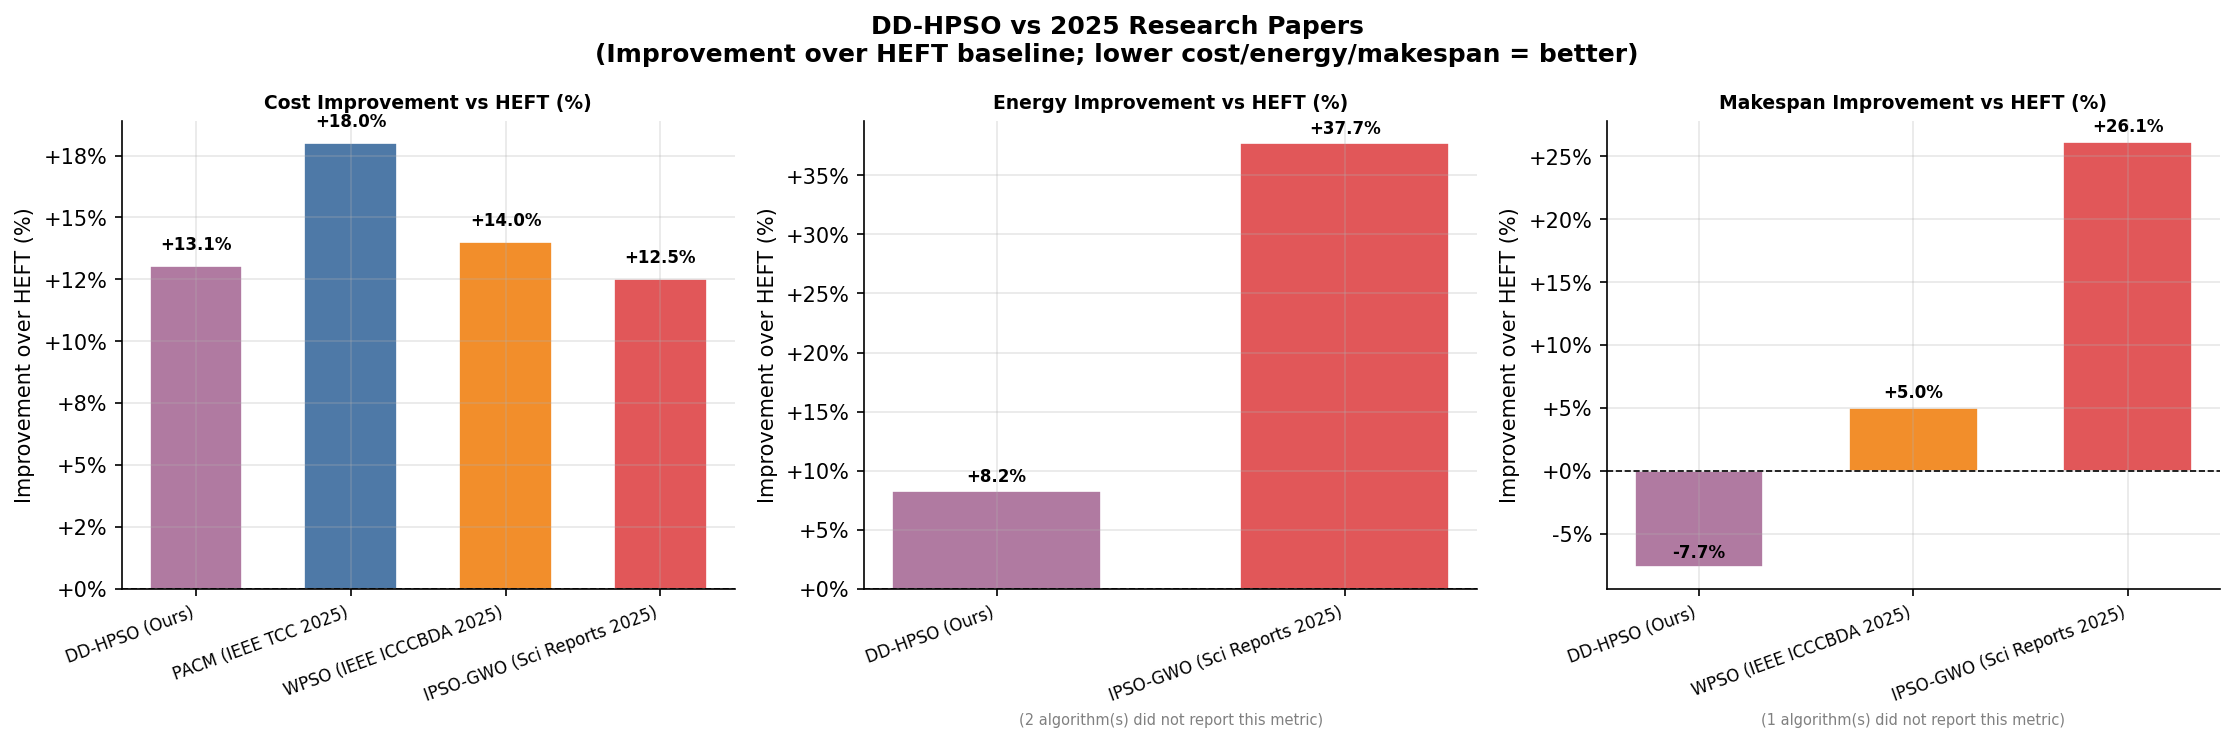

Source data for this figure (header and first rows):
Algorithm, Cost vs HEFT (%), Energy vs HEFT (%), Makespan vs HEFT (%), Deadline SR (%), Workflows, Approach, Reference
DD-HPSO (Ours), -13.05, -8.25, 7.68, 100.0, Montage_50, HEFT-seeded PSO + Selective Duplication, Our Algorithm (DD-HPSO)
PACM (IEEE TCC 2025), -18.0, , , 95.0, Montage, CyberShake, Path-Aware Heuristic (CPF + DAF sub-dead…, Cheng et al. 2025 DOI:10.1109/TCC.2025.3…
WPSO (IEEE ICCCBDA 2025), -14.0, , -5.0, 88.0, Montage, CyberShake, Epigenomics, LIGO, Enhanced PSO (custom encoding + decoding…, Wang et al. 2025 DOI:10.1109/ICCCBDA6489…
IPSO-GWO (Sci Reports 2025), -12.52, -37.73, -26.14, , Montage, CyberShake (fog-cloud context), Hybrid PSO + Grey Wolf Optimizer (fog-cl…, Awad et al. 2025 DOI:10.1038/s41598-025-…
